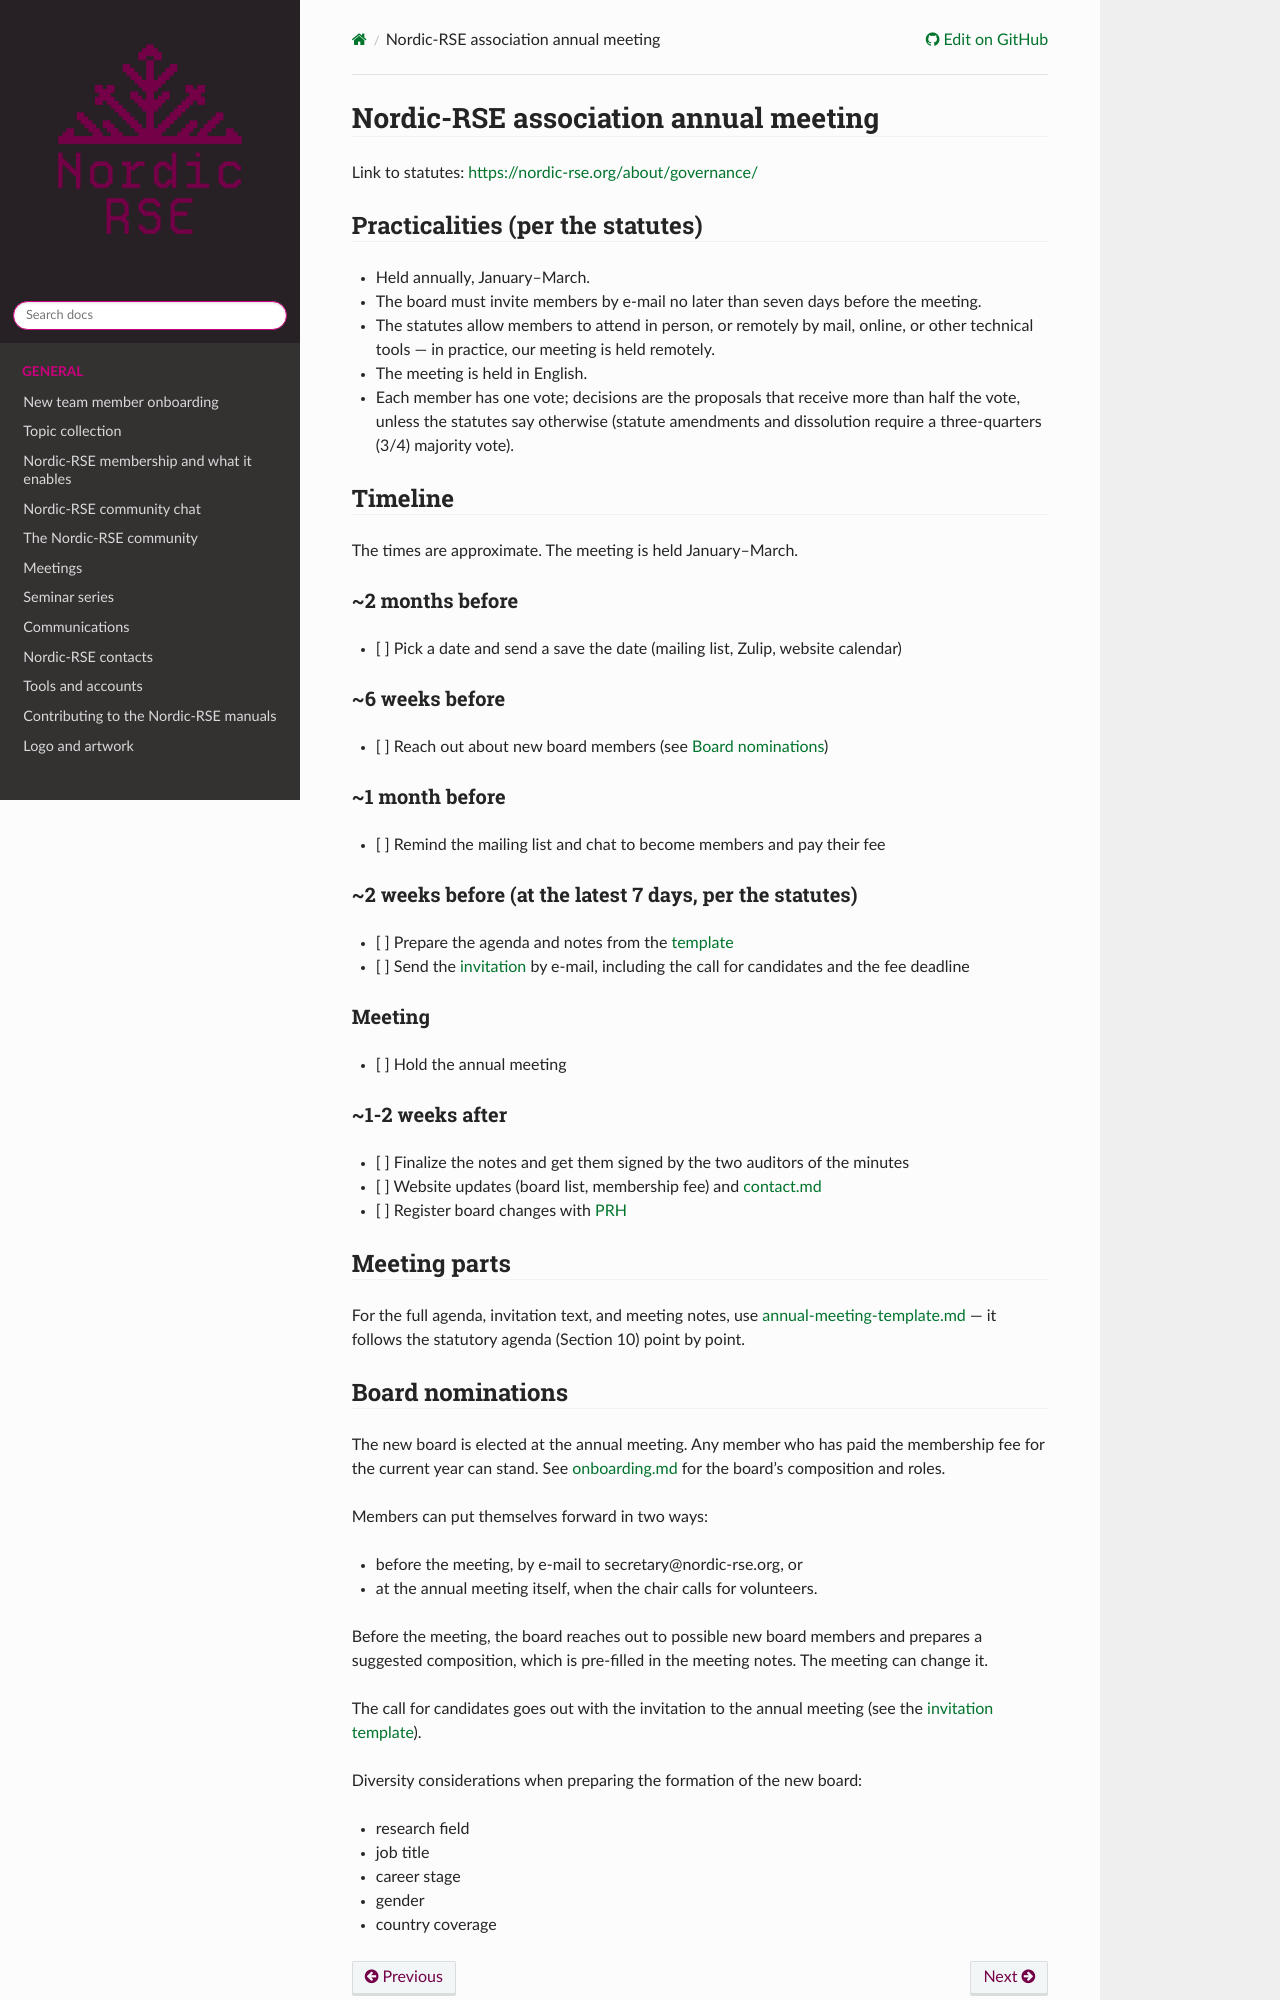

repository: nordic-rse/nrse-manuals · page: board/annual-meeting/index.html · generator: sphinx

# Nordic-RSE association annual meeting

Link to statutes: [https://nordic-rse.org/about/governance/](https://nordic-rse.org/about/governance/)

## Practicalities (per the statutes)

- Held annually, January–March.
- The board must invite members by e-mail no later than seven days before the meeting.
- The statutes allow members to attend in person, or remotely by mail, online, or other technical tools — in practice, our meeting is held remotely.
- The meeting is held in English.
- Each member has one vote; decisions are the proposals that receive more than half the vote, unless the statutes say otherwise (statute amendments and dissolution require a three-quarters (3/4) majority vote).

## Timeline

The times are approximate. The meeting is held January–March.

### ~2 months before

- [ ] Pick a date and send a save the date (mailing list, Zulip, website calendar)

### ~6 weeks before

- [ ] Reach out about new board members (see [Board nominations](#board-nominations))

### ~1 month before

- [ ] Remind the mailing list and chat to become members and pay their fee

### ~2 weeks before (at the latest 7 days, per the statutes)

- [ ] Prepare the agenda and notes from the [template](annual-meeting-template.md#agenda-and-notes)
- [ ] Send the [invitation](annual-meeting-template.md#invitation) by e-mail, including the call for candidates and the fee deadline

### Meeting

- [ ] Hold the annual meeting

### ~1-2 weeks after

- [ ] Finalize the notes and get them signed by the two auditors of the minutes
- [ ] Website updates (board list, membership fee) and [contact.md](../contact.md)
- [ ] Register board changes with [PRH](../tools-accounts.md#finance-and-administration)

## Meeting parts

For the full agenda, invitation text, and meeting notes, use [annual-meeting-template.md](annual-meeting-template.md) — it follows the statutory agenda (Section 10) point by point.
